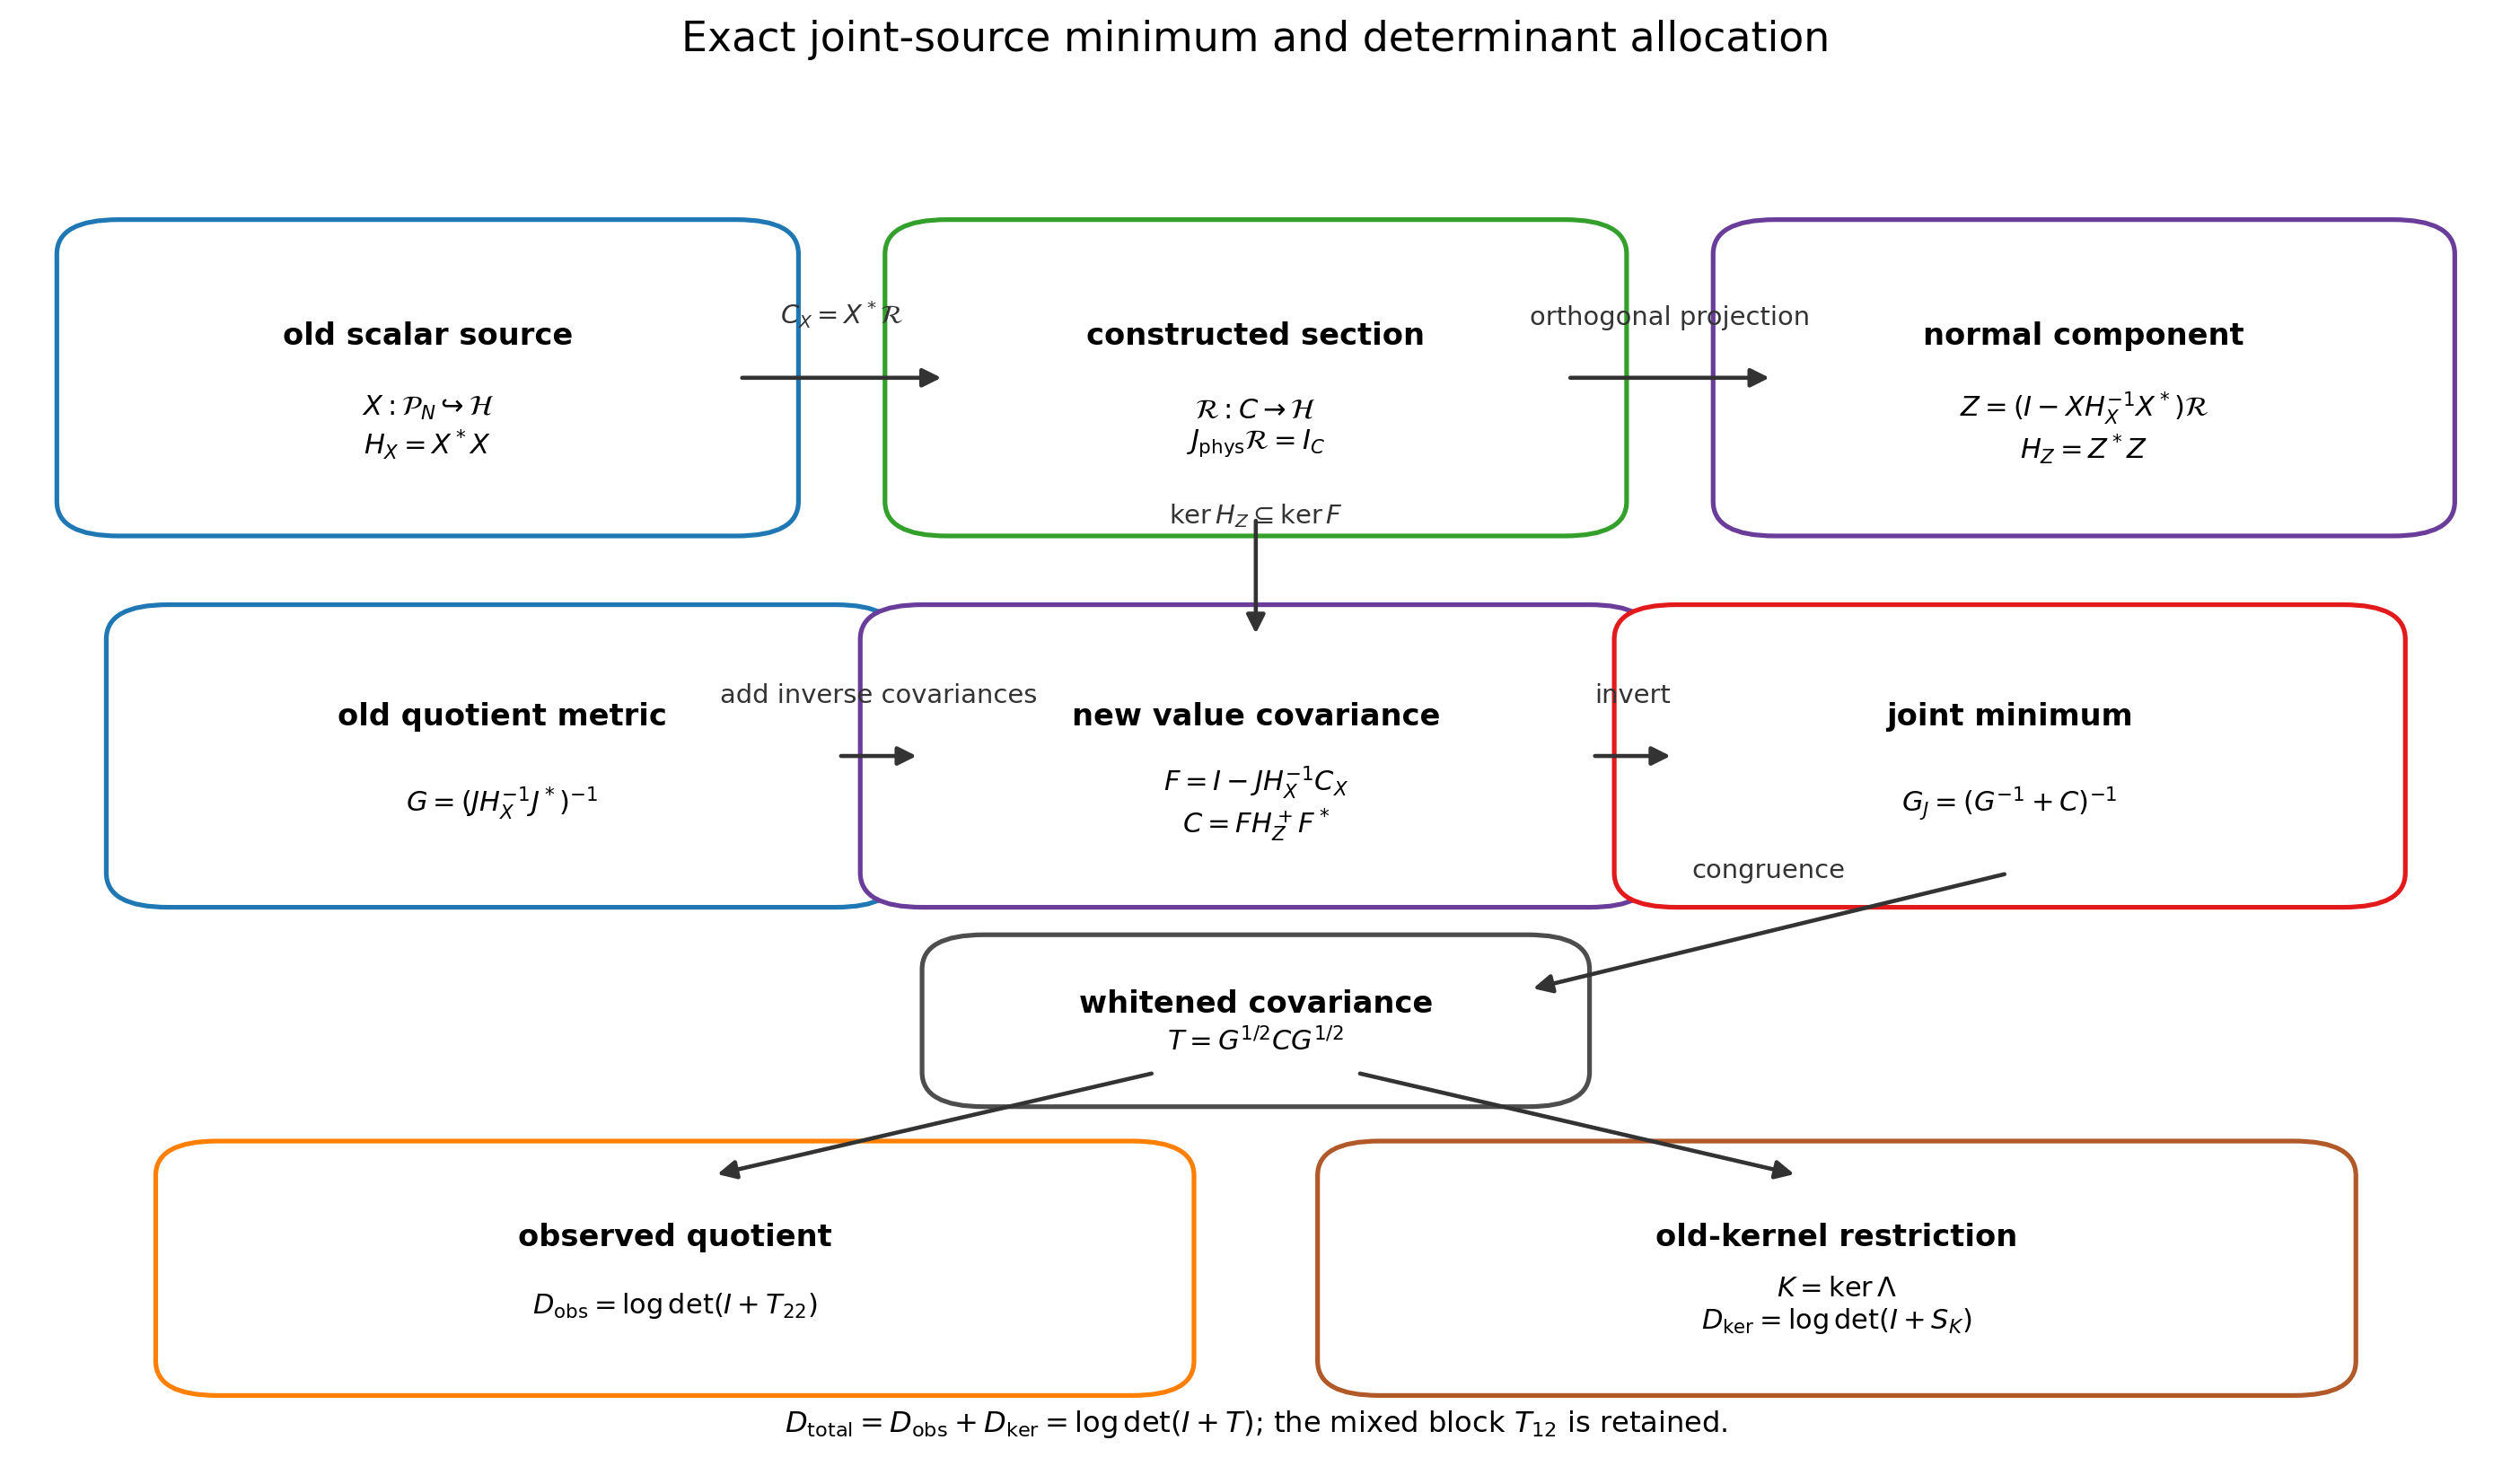

Reproduce this figure in Python.
"""Render the typed source-minimum and determinant-allocation maps in JS1--JS9."""

from pathlib import Path

import matplotlib.pyplot as plt
from matplotlib.patches import FancyArrowPatch, FancyBboxPatch


ROOT = Path(__file__).resolve().parent


def box(ax, xy, width, height, title, formula, color):
    patch = FancyBboxPatch(
        xy,
        width,
        height,
        boxstyle="round,pad=0.025",
        linewidth=1.7,
        edgecolor=color,
        facecolor="#ffffff",
    )
    ax.add_patch(patch)
    ax.text(xy[0] + width / 2, xy[1] + 0.67 * height, title, ha="center", va="center", fontsize=11, weight="bold")
    ax.text(xy[0] + width / 2, xy[1] + 0.30 * height, formula, ha="center", va="center", fontsize=10)


def arrow(ax, start, end, label, color="#333333"):
    ax.add_patch(FancyArrowPatch(start, end, arrowstyle="-|>", mutation_scale=14, linewidth=1.5, color=color))
    ax.text((start[0] + end[0]) / 2, (start[1] + end[1]) / 2 + 0.035, label, ha="center", va="bottom", fontsize=9.5, color=color)


def main() -> None:
    fig, ax = plt.subplots(figsize=(12.6, 7.4), constrained_layout=True)
    ax.set_xlim(0, 1)
    ax.set_ylim(0, 1)
    ax.axis("off")

    box(ax, (0.04, 0.70), 0.25, 0.18, "old scalar source", r"$X:\mathcal{P}_N\hookrightarrow\mathcal{H}$" + "\n" + r"$H_X=X^*X$", "#1f78b4")
    box(ax, (0.375, 0.70), 0.25, 0.18, "constructed section", r"$\mathcal{R}:C\to\mathcal{H}$" + "\n" + r"$J_{\mathrm{phys}}\mathcal{R}=I_C$", "#33a02c")
    box(ax, (0.71, 0.70), 0.25, 0.18, "normal component", r"$Z=(I-XH_X^{-1}X^*)\mathcal{R}$" + "\n" + r"$H_Z=Z^*Z$", "#6a3d9a")
    arrow(ax, (0.29, 0.79), (0.375, 0.79), r"$C_X=X^*\mathcal{R}$")
    arrow(ax, (0.625, 0.79), (0.71, 0.79), "orthogonal projection")

    box(ax, (0.06, 0.43), 0.27, 0.17, "old quotient metric", r"$G=(JH_X^{-1}J^*)^{-1}$", "#1f78b4")
    box(ax, (0.365, 0.43), 0.27, 0.17, "new value covariance", r"$F=I-JH_X^{-1}C_X$" + "\n" + r"$C=FH_Z^+F^*$", "#6a3d9a")
    box(ax, (0.67, 0.43), 0.27, 0.17, "joint minimum", r"$G_J=(G^{-1}+C)^{-1}$", "#e31a1c")
    arrow(ax, (0.50, 0.69), (0.50, 0.60), r"$\ker H_Z\subseteq\ker F$")
    arrow(ax, (0.33, 0.515), (0.365, 0.515), "add inverse covariances")
    arrow(ax, (0.635, 0.515), (0.67, 0.515), "invert")

    box(ax, (0.39, 0.285), 0.22, 0.075, "whitened covariance", r"$T=G^{1/2}CG^{1/2}$", "#4d4d4d")
    arrow(ax, (0.805, 0.43), (0.61, 0.345), "congruence")

    box(ax, (0.08, 0.075), 0.37, 0.135, "observed quotient", r"$D_{\rm obs}=\log\det(I+T_{22})$", "#ff7f00")
    box(ax, (0.55, 0.075), 0.37, 0.135, "old-kernel restriction", r"$K=\ker\Lambda$" + "\n" + r"$D_{\rm ker}=\log\det(I+S_K)$", "#b15928")
    arrow(ax, (0.46, 0.285), (0.28, 0.21), "")
    arrow(ax, (0.54, 0.285), (0.72, 0.21), "")
    ax.text(
        0.5,
        0.018,
        r"$D_{\rm total}=D_{\rm obs}+D_{\rm ker}=\log\det(I+T)$; the mixed block $T_{12}$ is retained.",
        ha="center",
        va="bottom",
        fontsize=10.5,
    )
    ax.set_title("Exact joint-source minimum and determinant allocation", fontsize=15, pad=14)
    for suffix in ("pdf", "png"):
        fig.savefig(ROOT / f"joint_source_allocation.{suffix}", dpi=220, bbox_inches="tight")
    plt.close(fig)


if __name__ == "__main__":
    main()
